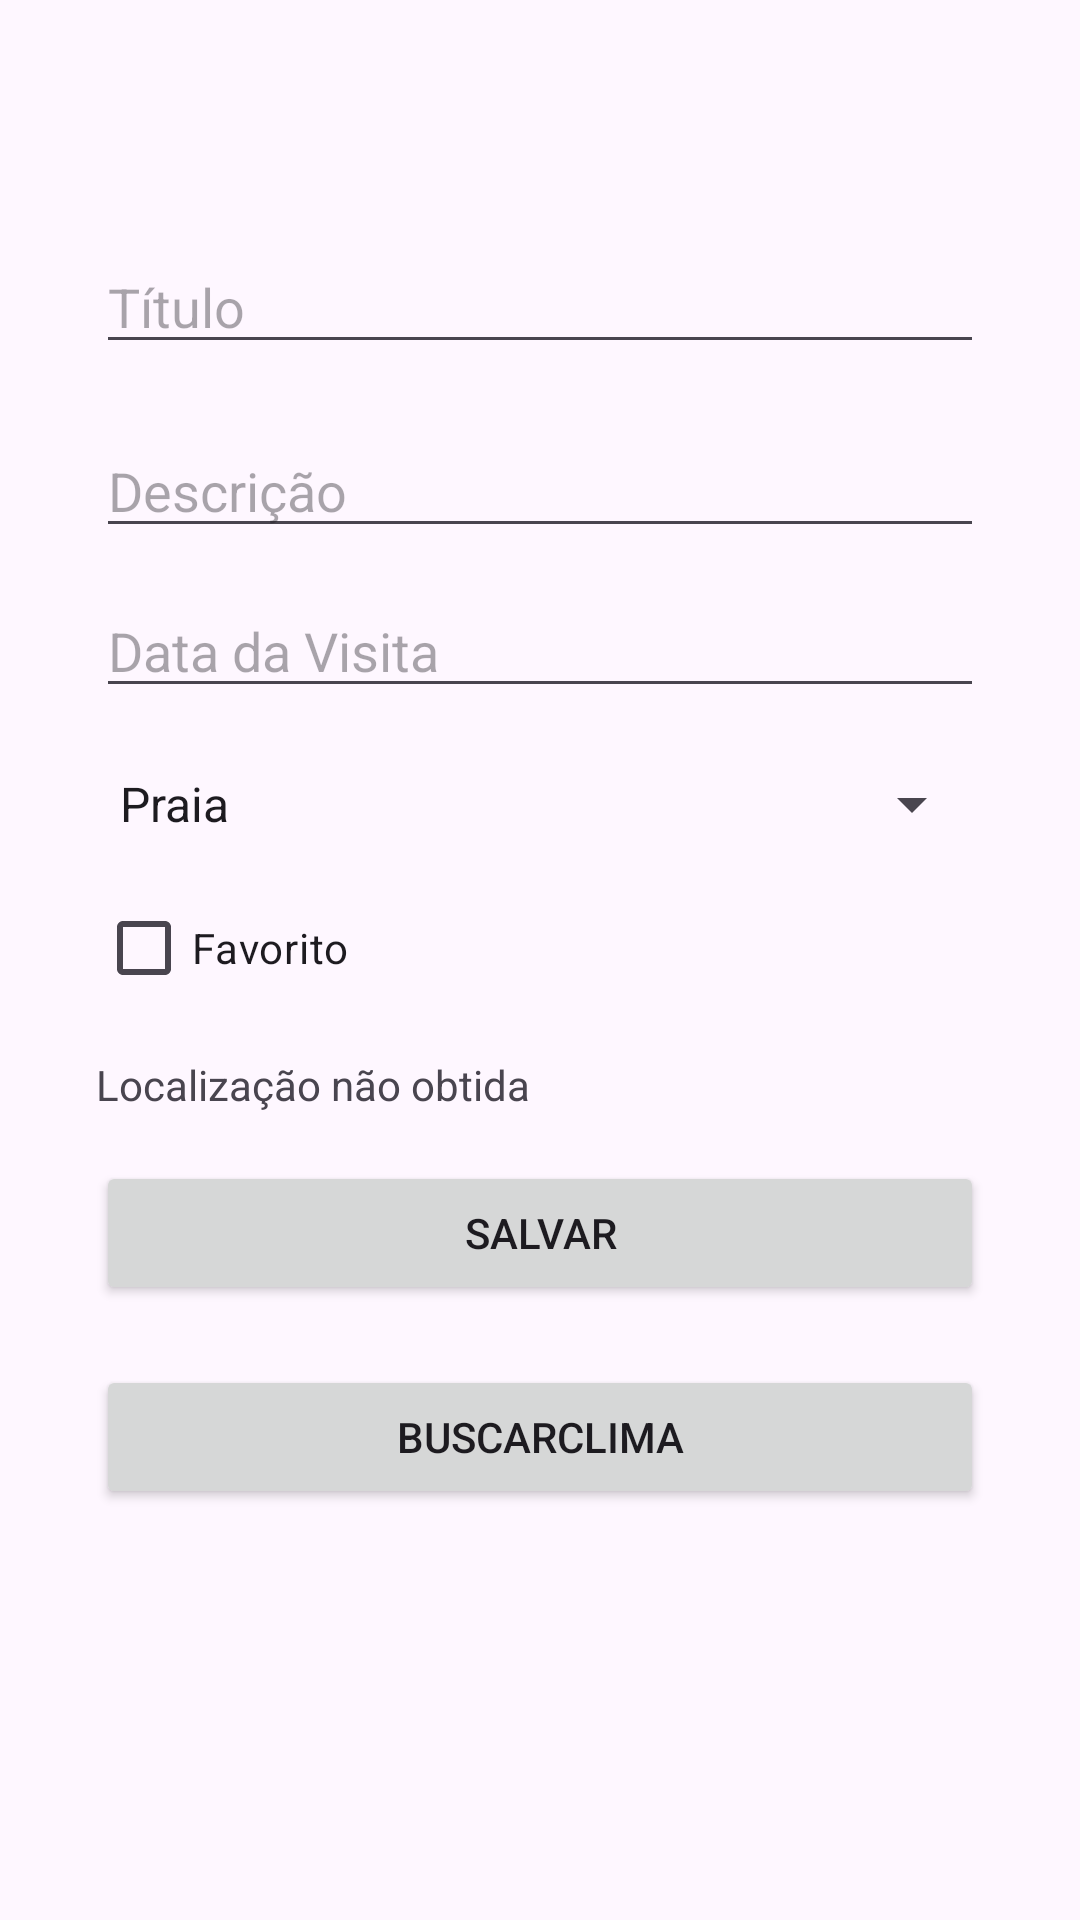

Here is an Android app screen rendered from its layout file. Give the layout XML and the strings, colors and styles it references.
<!-- AndroidManifest.xml: application theme Theme.MobileAf -->
<!-- res/layout/activity_cadastrar.xml -->
<?xml version="1.0" encoding="utf-8"?>
<androidx.constraintlayout.widget.ConstraintLayout
    xmlns:android="http://schemas.android.com/apk/res/android"
    xmlns:app="http://schemas.android.com/apk/res-auto"
    xmlns:tools="http://schemas.android.com/tools"
    android:id="@+id/main"
    android:layout_width="match_parent"
    android:layout_height="match_parent"
    tools:context=".Cadastrar">

    <Button
        android:id="@+id/btnBuscarClima"
        android:layout_width="0dp"
        android:layout_height="wrap_content"
        android:layout_marginStart="32dp"
        android:layout_marginTop="20dp"
        android:layout_marginEnd="32dp"
        android:text="BuscarClima"
        app:layout_constraintBottom_toBottomOf="parent"
        app:layout_constraintEnd_toEndOf="parent"
        app:layout_constraintHorizontal_bias="0.0"
        app:layout_constraintStart_toStartOf="parent"
        app:layout_constraintTop_toBottomOf="@+id/btnSalvar"
        app:layout_constraintVertical_bias="0.0" />

    <EditText
        android:id="@+id/edtDescricao"
        android:layout_width="0dp"
        android:layout_height="wrap_content"
        android:layout_marginStart="32dp"
        android:layout_marginTop="20dp"
        android:layout_marginEnd="32dp"
        android:hint="Descrição"
        android:inputType="textMultiLine"
        app:layout_constraintEnd_toEndOf="parent"
        app:layout_constraintHorizontal_bias="0.0"
        app:layout_constraintStart_toStartOf="parent"
        app:layout_constraintTop_toBottomOf="@id/edtTitulo" />

    <EditText
        android:id="@+id/edtData"
        android:layout_width="0dp"
        android:layout_height="wrap_content"
        android:layout_marginStart="32dp"
        android:layout_marginTop="12dp"
        android:layout_marginEnd="32dp"
        android:hint="Data da Visita"
        android:inputType="date"
        app:layout_constraintEnd_toEndOf="parent"
        app:layout_constraintHorizontal_bias="0.0"
        app:layout_constraintStart_toStartOf="parent"
        app:layout_constraintTop_toBottomOf="@id/edtDescricao" />

    <Spinner
        android:id="@+id/spinnerCat"
        android:layout_width="0dp"
        android:layout_height="wrap_content"
        android:layout_marginStart="32dp"
        android:layout_marginTop="20dp"
        android:layout_marginEnd="32dp"
        android:entries="@array/categorias"
        app:layout_constraintEnd_toEndOf="parent"
        app:layout_constraintHorizontal_bias="0.0"
        app:layout_constraintStart_toStartOf="parent"
        app:layout_constraintTop_toBottomOf="@id/edtData" />

    <CheckBox
        android:id="@+id/CbFavorito"
        android:layout_width="wrap_content"
        android:layout_height="wrap_content"
        android:layout_marginTop="12dp"
        android:text="Favorito"
        app:layout_constraintStart_toStartOf="@id/spinnerCat"
        app:layout_constraintTop_toBottomOf="@id/spinnerCat" />

    <TextView
        android:id="@+id/txtClima"
        android:layout_width="0dp"
        android:layout_height="wrap_content"
        android:layout_marginStart="32dp"
        android:layout_marginTop="12dp"
        android:layout_marginEnd="32dp"
        android:text="Localização não obtida"
        app:layout_constraintEnd_toEndOf="parent"
        app:layout_constraintHorizontal_bias="0.0"
        app:layout_constraintStart_toStartOf="parent"
        app:layout_constraintTop_toBottomOf="@id/CbFavorito" />

    <Button
        android:id="@+id/btnSalvar"
        android:layout_width="0dp"
        android:layout_height="wrap_content"
        android:layout_marginStart="32dp"
        android:layout_marginTop="16dp"
        android:layout_marginEnd="32dp"
        android:text="Salvar"
        app:layout_constraintEnd_toEndOf="parent"
        app:layout_constraintHorizontal_bias="0.0"
        app:layout_constraintStart_toStartOf="parent"
        app:layout_constraintTop_toBottomOf="@id/txtClima" />

    <EditText
        android:id="@+id/edtTitulo"
        android:layout_width="0dp"
        android:layout_height="wrap_content"
        android:layout_marginStart="32dp"
        android:layout_marginTop="80dp"
        android:layout_marginEnd="32dp"
        android:hint="Título"
        android:inputType="text"
        app:layout_constraintEnd_toEndOf="parent"
        app:layout_constraintHorizontal_bias="0.0"
        app:layout_constraintStart_toStartOf="parent"
        app:layout_constraintTop_toTopOf="parent" />

</androidx.constraintlayout.widget.ConstraintLayout>
<!-- resources referenced by this layout -->
<resources>
  <string-array name="categorias">
          <item>Praia</item>
          <item>Montanha</item>
          <item>Cidade</item>
          <item>Parque</item>
          <item>Museu</item>
      </string-array>
  <style name="Theme.MobileAf" parent="Base.Theme.MobileAf" />
  <style name="Base.Theme.MobileAf" parent="Theme.Material3.DayNight.NoActionBar">
          
          
      </style>
</resources>
